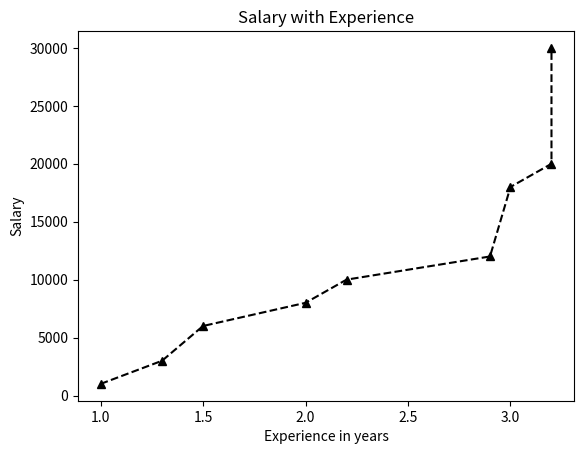

Write the Python code that produced this figure.
import pandas as p 
import matplotlib.pyplot as m 
d={"Ex":[1,1.3,1.5,2,2.2,2.9,3,3.2,3.2], 
   "Salary":[1000,3000,6000,8000,10000,12000,18000,20000,30000]} 
 
df=p.DataFrame(d) 
m.plot(df["Ex"],df["Salary"],'^--',color='k') 
m.xlabel("Experience in years");m.ylabel("Salary");m.title("Salary with Experience") 
m.show()